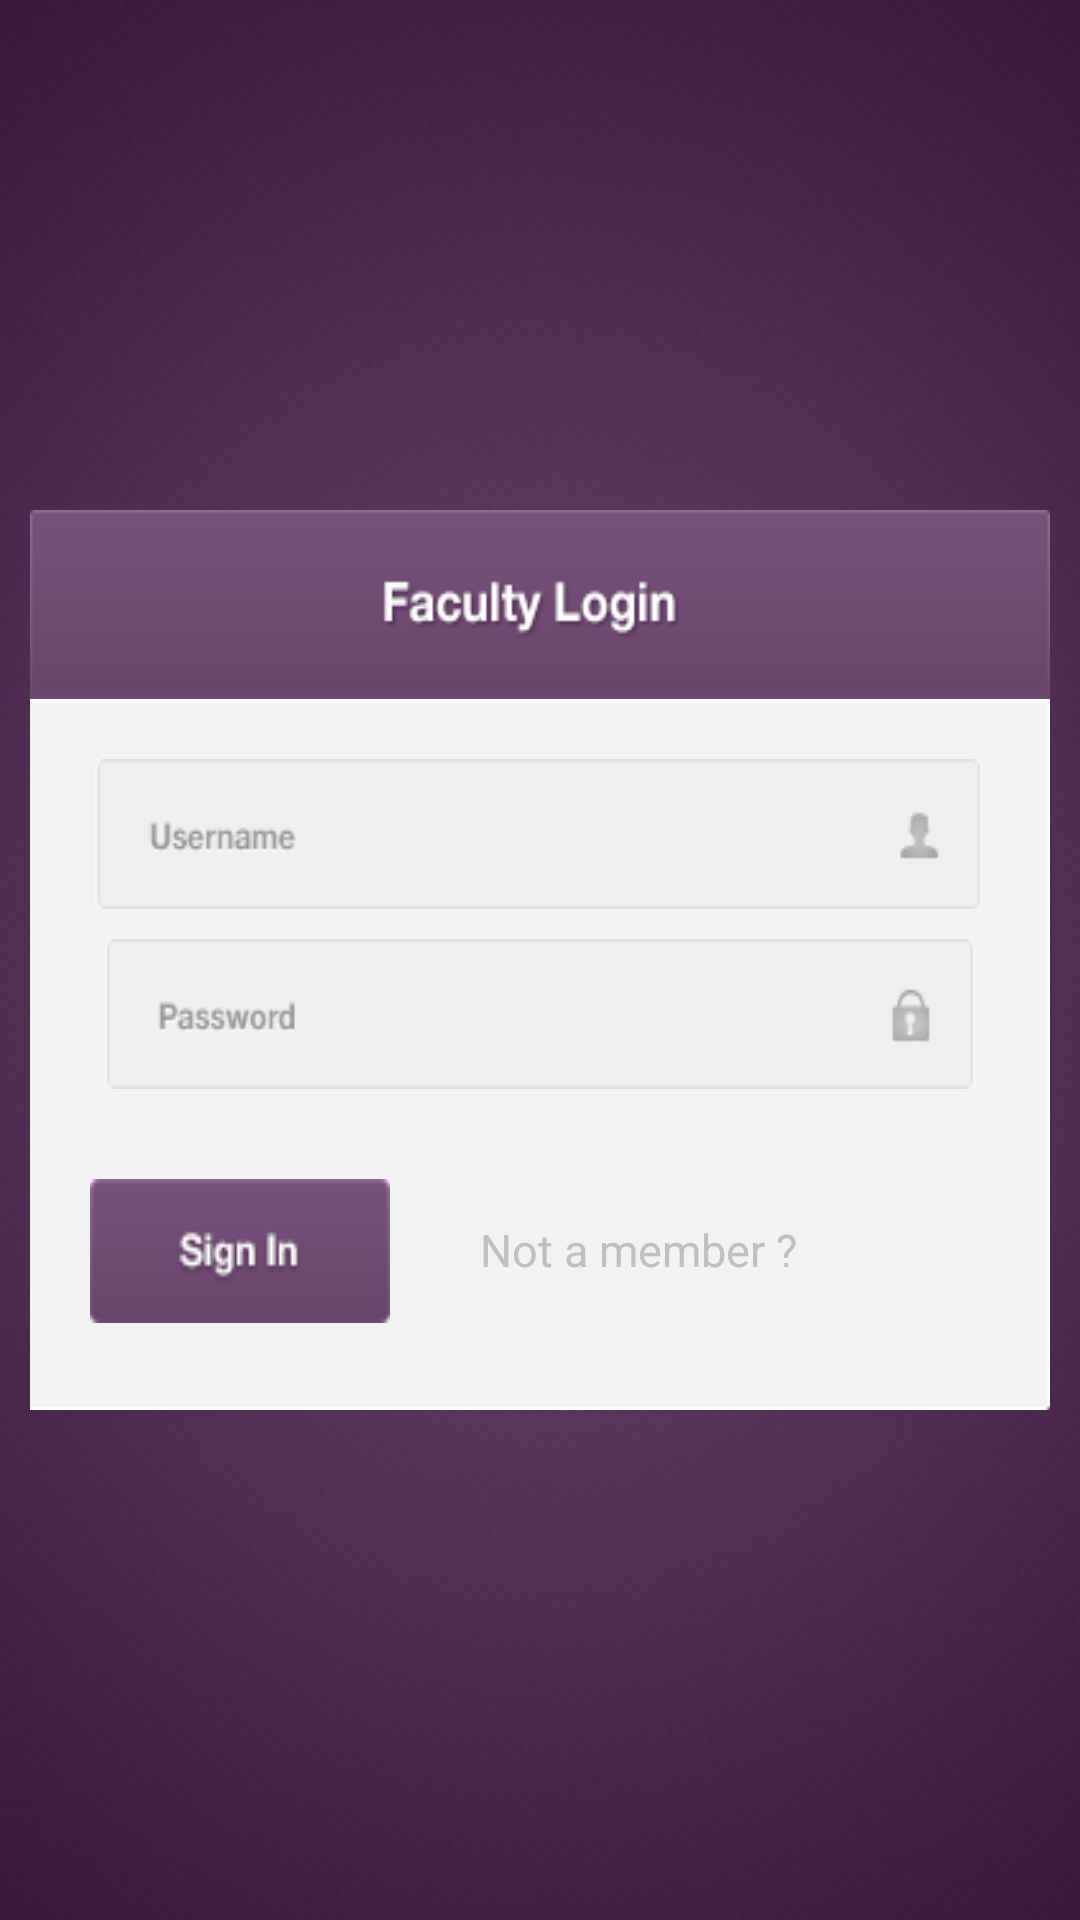

Here is an Android app screen rendered from its layout file. Give the layout XML and the strings, colors and styles it references.
<!-- AndroidManifest.xml: application theme AppTheme -->
<!-- res/layout/loginactivity.xml -->
<?xml version="1.0" encoding="utf-8"?>
<LinearLayout xmlns:android="http://schemas.android.com/apk/res/android"
    android:layout_width="fill_parent"
    android:layout_height="fill_parent"
    android:background="@drawable/back"
    android:gravity="center"
    android:orientation="vertical"
    android:padding="10dp">


    <ImageView
        android:layout_width="wrap_content"
        android:layout_height="wrap_content"
        android:background="@drawable/facultylogin" />

    <LinearLayout
        android:layout_width="fill_parent"
        android:layout_height="wrap_content"
        android:layout_gravity="center"
        android:background="@drawable/loginbackground"
        android:orientation="vertical"
        android:paddingLeft="20dp"
        android:paddingRight="20dp">

        <EditText
            android:id="@+id/username"
            android:layout_width="fill_parent"
            android:layout_height="wrap_content"
            android:layout_marginBottom="10dp"
            android:layout_marginTop="20sp"
            android:background="@drawable/usernameback"
            android:inputType="textEmailAddress"
            android:padding="10dp"
            android:paddingLeft="10dp"
            android:singleLine="true"
            android:textColor="@color/input_login"
            android:textColorHint="@color/input_login_hint" />

        <EditText
            android:id="@+id/password"
            android:layout_width="fill_parent"
            android:layout_height="wrap_content"
            android:layout_marginBottom="10dp"
            android:background="@drawable/loginpassword"
            android:inputType="textPassword"
            android:padding="10dp"
            android:paddingLeft="10dp"
            android:singleLine="true"
            android:textColor="@color/input_login"
            android:textColorHint="@color/input_login_hint" />

        
        <LinearLayout
            android:layout_width="wrap_content"
            android:layout_height="wrap_content"
            android:layout_marginTop="20dp"
            android:orientation="horizontal">


            <Button
                android:id="@+id/btnLogin"
                android:layout_width="fill_parent"
                android:layout_height="wrap_content"

                android:background="@drawable/loginback"

                />

            

            <TextView
                android:id="@+id/btnLinkToRegisterScreen"
                android:layout_width="fill_parent"
                android:layout_height="wrap_content"
                android:layout_marginLeft="30dp"
                android:background="@null"
                android:text="Not a member ?"
                android:textAllCaps="false"
                android:textColor="#C0C0C0"
                android:textSize="15dp" />
        </LinearLayout>
    </LinearLayout>
</LinearLayout>
<!-- resources referenced by this layout -->
<resources>
  <color name="input_login">#222222</color>
  <color name="input_login_hint">#999999</color>
  <!-- drawable back: png bitmap (drawable, 182960 bytes) -->
  <!-- drawable facultylogin: png bitmap (drawable, 26352 bytes) -->
  <!-- drawable loginback: png bitmap (drawable, 19602 bytes) -->
  <!-- drawable loginbackground: png bitmap (drawable, 23353 bytes) -->
  <!-- drawable loginpassword: png bitmap (drawable, 20298 bytes) -->
  <!-- drawable usernameback: png bitmap (drawable, 20058 bytes) -->
  <style name="AppTheme" parent="Theme.AppCompat.Light.DarkActionBar">
          
      </style>
</resources>
